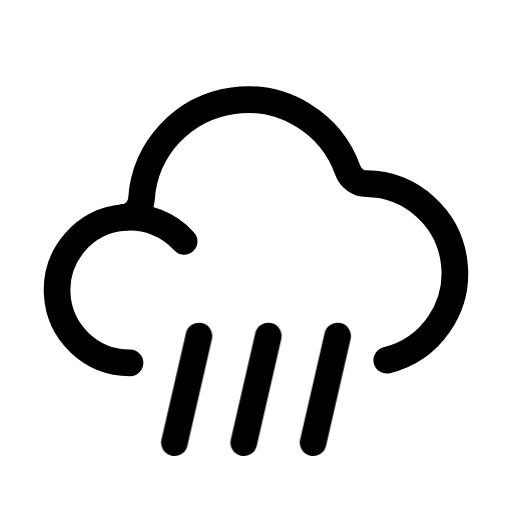
t = 0.00 s
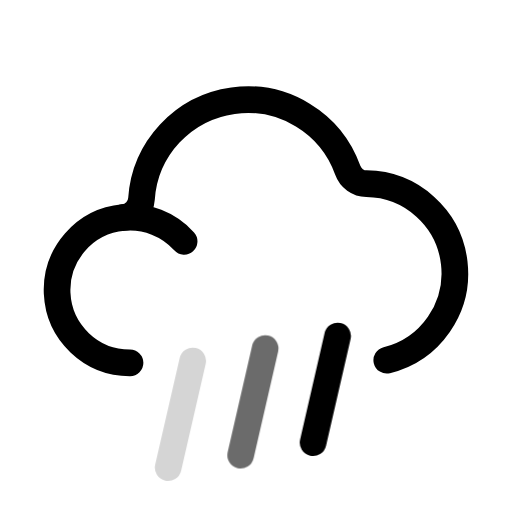
t = 0.50 s
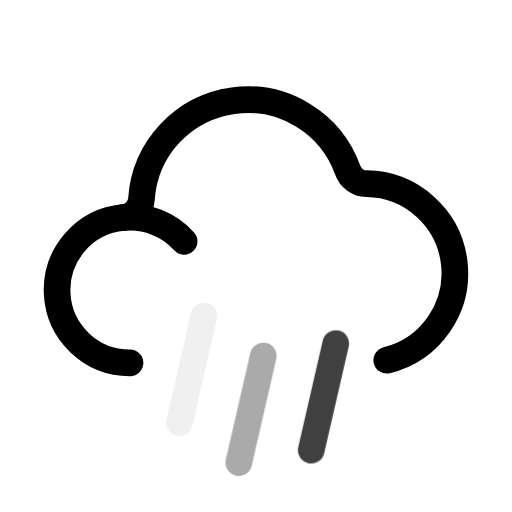
t = 0.65 s
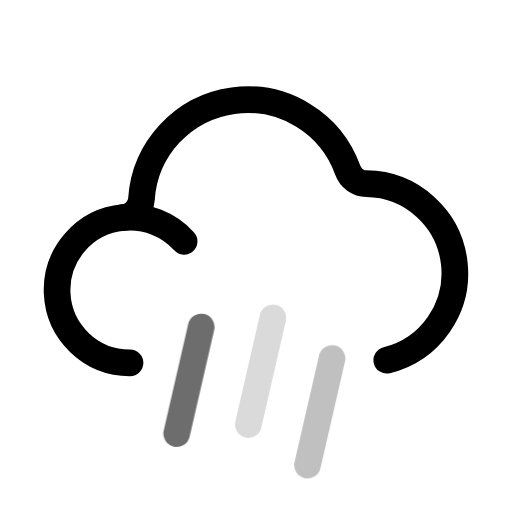
t = 0.95 s
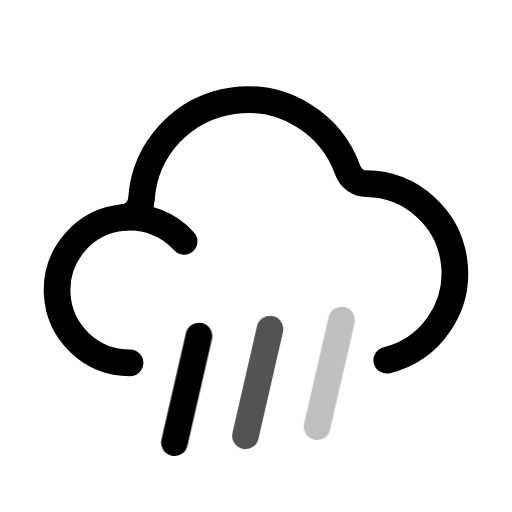
t = 1.26 s
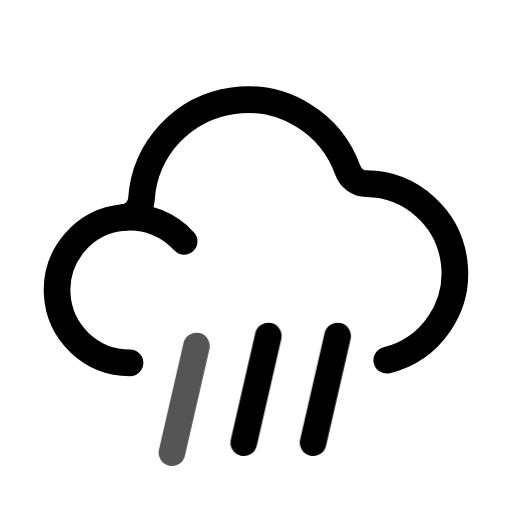
t = 1.70 s

The animated SVG that drew these frames (rendered in a browser with its animation timeline set to each time). Animation: 1 CSS @keyframes rule; one cycle of 2.00 s, repeats indefinitely.

<svg xmlns="http://www.w3.org/2000/svg" width="24" height="24" fill="none" viewBox="0 0 24 24" class="fa-cloud-rain"><style>.fa-cloud-rain-2,.fa-cloud-rain-3,.fa-cloud-rain-4{transform-box:view-box;transform-origin:12px 12px;animation:fa-cloud-rain-m0 1.5s linear infinite}@keyframes fa-cloud-rain-m0{40%{transform:translate(-0.35px,1.4px);opacity:0}41%{transform:translate(0.25px,-1px);opacity:0}80%,100%{transform:none;opacity:1}}.fa-cloud-rain-3{animation-delay:0.25s}.fa-cloud-rain-4{animation-delay:0.5s}@media (prefers-reduced-motion:reduce){.fa-cloud-rain *{animation:none!important}}</style><g class="fa-cloud-rain-0"><path pathLength="1" stroke="currentColor" stroke-linecap="round" stroke-linejoin="round" stroke-width="1.25" d="M392.631 107.314C392.275 106.919 391.832 106.612 391.337 106.419C390.841 106.225 390.308 106.15 389.778 106.2C388.903 106.279 388.092 106.694 387.515 107.356C386.938 108.019 386.638 108.878 386.679 109.756C386.72 110.634 387.099 111.462 387.735 112.068C388.372 112.674 389.217 113.01 390.096 113.008" transform="translate(-384 -96)"/></g><g class="fa-cloud-rain-1"><path pathLength="1" stroke="currentColor" stroke-linecap="round" stroke-linejoin="round" stroke-width="1.25" d="M389.778 106.2C390.001 106.179 390.21 106.079 390.366 105.919C390.523 105.758 390.617 105.548 390.632 105.324C390.709 104.18 391.177 103.098 391.958 102.259C392.74 101.42 393.786 100.876 394.922 100.719C396.057 100.561 397.212 100.8 398.193 101.395C399.173 101.99 399.918 102.904 400.302 103.984C400.367 104.165 400.486 104.322 400.642 104.435C400.799 104.547 400.986 104.608 401.178 104.611C402.199 104.624 403.18 105.009 403.937 105.694C404.695 106.378 405.177 107.315 405.293 108.329C405.41 109.343 405.153 110.365 404.571 111.203C403.989 112.042 403.121 112.639 402.13 112.884" transform="translate(-384 -96)"/></g><g class="fa-cloud-rain-2"><path pathLength="1" stroke="currentColor" stroke-linecap="round" stroke-linejoin="round" stroke-width="1.25" d="M393.325 111.75L392.175 116.75" transform="translate(-384 -96)"/></g><g class="fa-cloud-rain-3"><path pathLength="1" stroke="currentColor" stroke-linecap="round" stroke-linejoin="round" stroke-width="1.25" d="M396.575 111.75L395.425 116.75" transform="translate(-384 -96)"/></g><g class="fa-cloud-rain-4"><path pathLength="1" stroke="currentColor" stroke-linecap="round" stroke-linejoin="round" stroke-width="1.25" d="M399.825 111.75L398.675 116.75" transform="translate(-384 -96)"/></g></svg>
